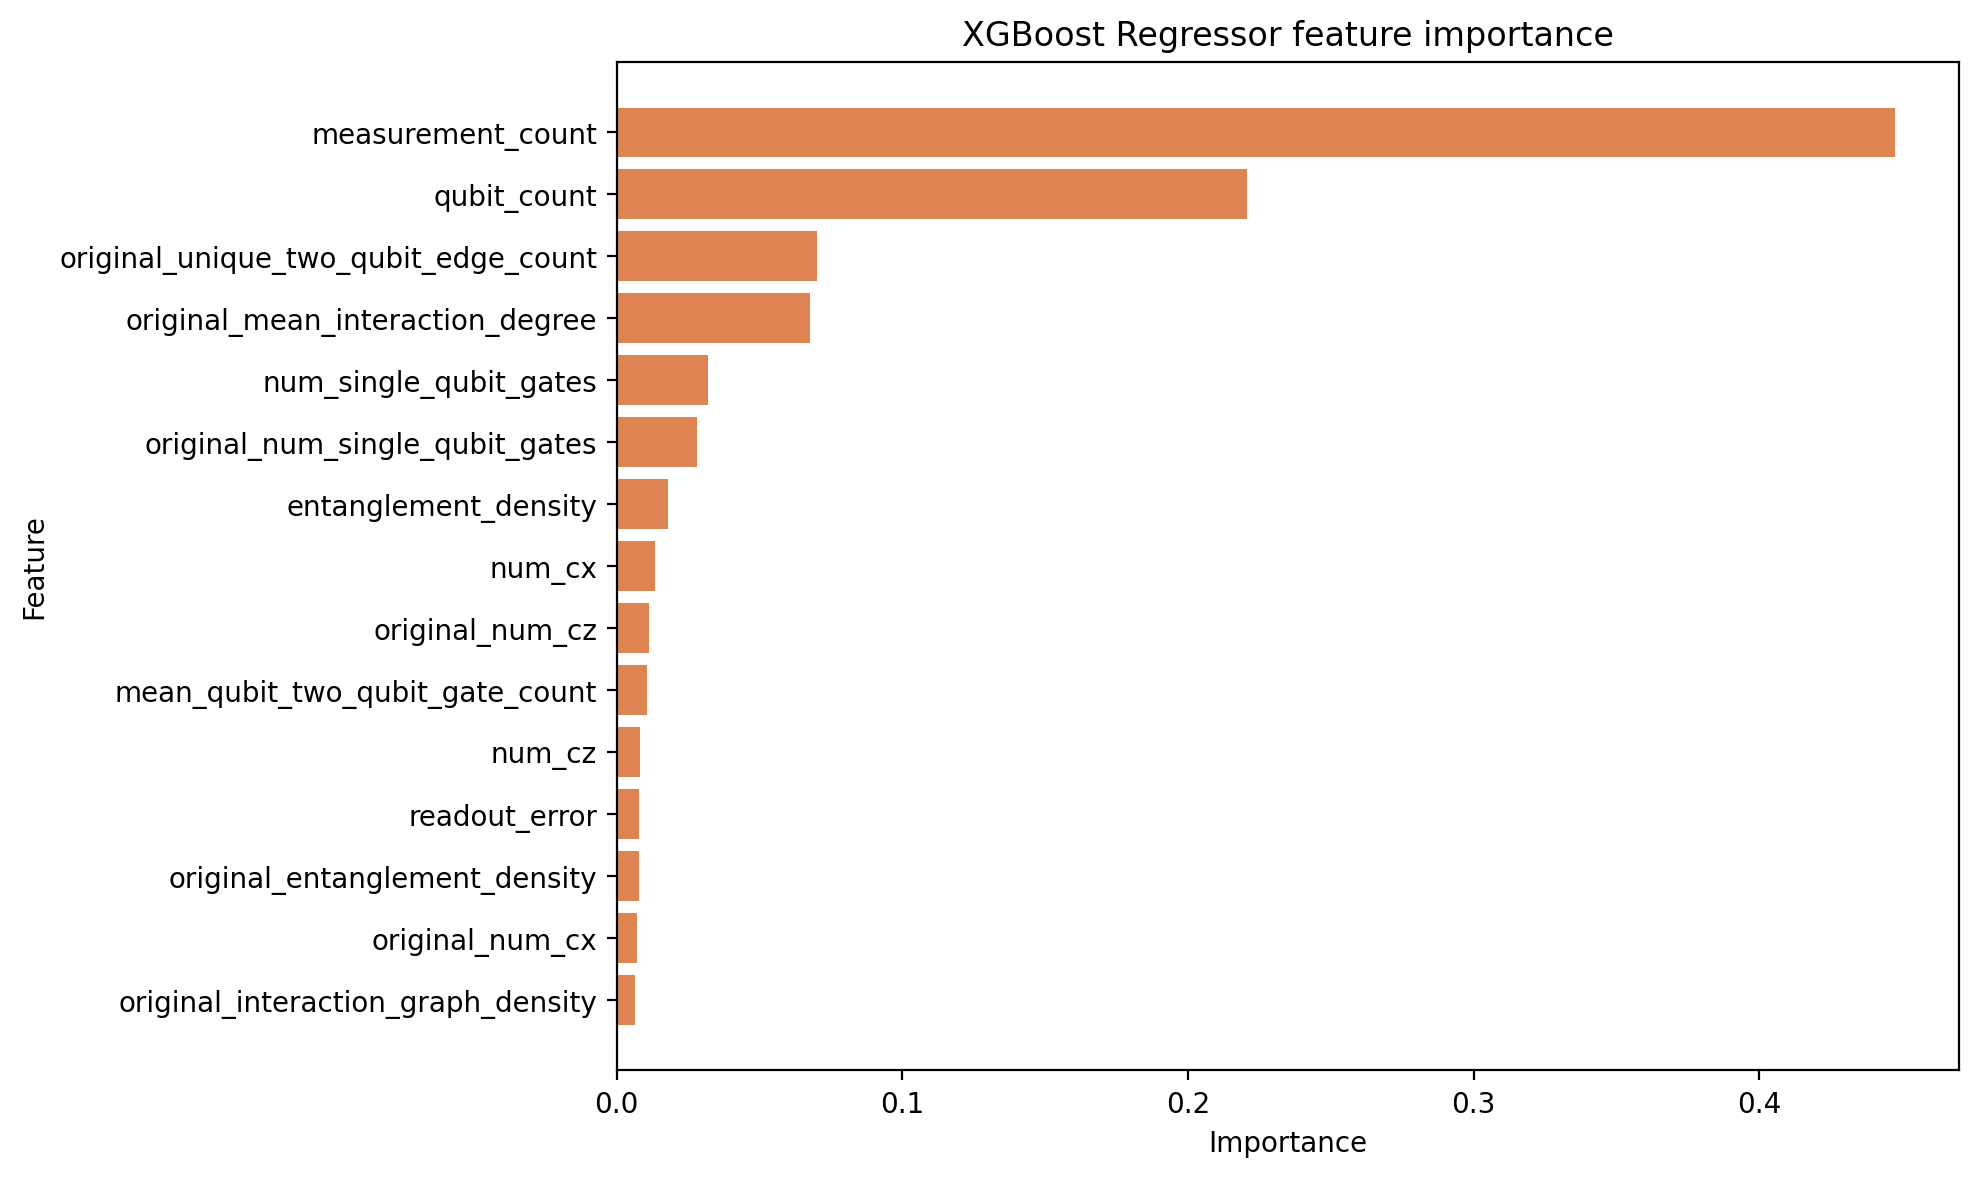

The table this chart was drawn from, first rows:
feature, importance
measurement_count, 0.4473
qubit_count, 0.2208
original_unique_two_qubit_edge_count, 0.07022
original_mean_interaction_degree, 0.06758
num_single_qubit_gates, 0.03199
original_num_single_qubit_gates, 0.02825
entanglement_density, 0.018
num_cx, 0.01353
original_num_cz, 0.01134
mean_qubit_two_qubit_gate_count, 0.01063
num_cz, 0.008359
readout_error, 0.00792
original_entanglement_density, 0.007816
original_num_cx, 0.007121
original_interaction_graph_density, 0.006505
unique_two_qubit_edge_count, 0.006336
circuit_depth, 0.003723
original_mean_qubit_two_qubit_gate_count, 0.00357
original_long_range_interaction_score, 0.003565
original_mean_qubit_gate_count, 0.003163
t1_mean, 0.002982
long_range_interaction_score, 0.002502
mean_qubit_gate_count, 0.002427
original_max_qubit_two_qubit_gate_count, 0.001867
original_circuit_depth, 0.001819
t2_mean, 0.001708
max_qubit_two_qubit_gate_count, 0.00144
two_qubit_gate_error, 0.001168
original_max_qubit_gate_count, 0.001145
max_qubit_gate_count, 0.0009059
original_active_qubit_fraction, 0.0008505
active_qubit_fraction, 0.0007548
original_max_interaction_degree, 0.0007292
interaction_graph_density, 0.0005513
mean_interaction_degree, 0.0005331
max_interaction_degree, 0.0004719
single_qubit_gate_error, 0.0003797
